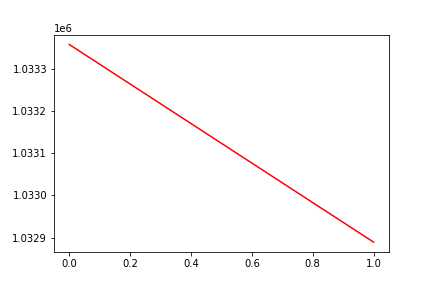

Values plotted in this chart, from the file beside it:
, date, assets
0, 0, 1033357
1, 20170327, 1032889
